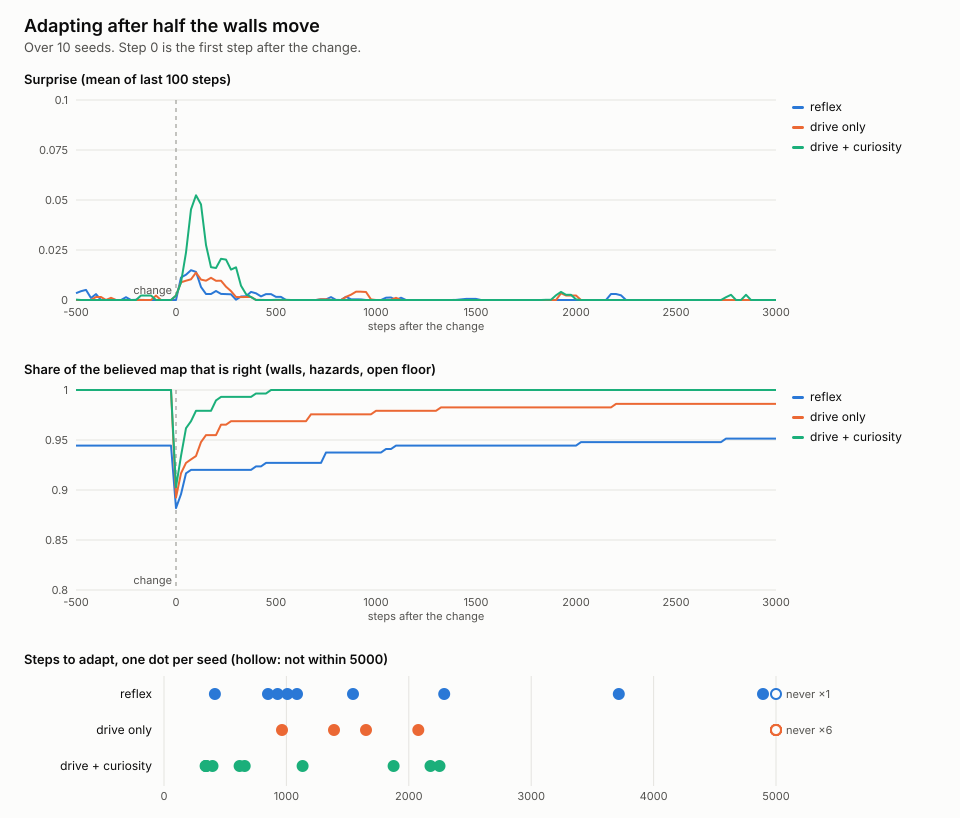

The file beside this chart, header and first rows:
mind, seed, adapt_steps, surprise_steps, map_steps, map_target, stale_food, first_meal, meals, sleeps, mean_energy
reflex, 1, 4894, 130, 4894, 0.9931, 0, 52, 42, 298, 26.92
reflex, 2, 1087, 100, 1087, 0.9444, 0, 829, 85, 276, 28.74
reflex, 3, 2289, 530, 2289, 0.9931, 0, 116, 57, 290, 27.38
reflex, 4, 928, 200, 854, 0.8472, 0, 343, 14, 312, 26.31
reflex, 5, , 100, , 0.9653, 0, , 26, 306, 26.63
reflex, 6, 1544, 119, 1391, 0.7014, 0, 1389, 7, 316, 26.01
reflex, 7, 416, 416, 316, 0.8889, 0, 174, 15, 312, 26.47
reflex, 8, 3716, 106, 3716, 0.9444, 0, 3717, 23, 308, 26.53
reflex, 9, 1008, 100, 1008, 1, 0, 1008, 122, 258, 29.33
reflex, 10, 850, 119, 747, 0.9375, 0, 18, 39, 299, 27.44
drive only, 1, , 111, , 1, 0, , 43, 238, 27.16
drive only, 2, 2078, 190, 2078, 1, 0, 211, 54, 235, 27.70
drive only, 3, , 162, , 1, 0, 3964, 33, 241, 27.08
drive only, 4, 964, 284, 663, 0.9792, 0, 657, 60, 233, 27.72
drive only, 5, , 106, , 1, 0, 177, 49, 232, 27.26
drive only, 6, , 112, , 0.9653, 0, 162, 17, 239, 26.53
drive only, 7, , 233, , 1, 0, , 22, 245, 26.56
drive only, 8, 1650, 118, 1550, 0.8681, 0, 1677, 24, 246, 26.72
drive only, 9, 1389, 100, 1288, 1, 0, 141, 98, 219, 29.36
drive only, 10, , 411, , 1, 0, 68, 61, 230, 28.02
drive + curiosity, 1, 2251, 100, 2251, 1, 0, 189, 106, 210, 29.90
drive + curiosity, 2, 618, 171, 460, 1, 0, 51, 140, 203, 32.85
drive + curiosity, 3, 1876, 100, 1876, 1, 0, 688, 84, 220, 28.86
drive + curiosity, 4, 344, 344, 191, 1, 0, 12, 58, 232, 27.98
drive + curiosity, 5, 340, 340, 74, 1, 0, 34, 83, 221, 28.99
drive + curiosity, 6, 1132, 305, 1032, 1, 0, 28, 43, 231, 26.97
drive + curiosity, 7, 659, 118, 377, 1, 0, 219, 49, 232, 27.93
drive + curiosity, 8, 2177, 177, 2177, 1, 0, 22, 85, 220, 29.17
drive + curiosity, 9, 345, 345, 213, 1, 0, 52, 145, 198, 31.92
drive + curiosity, 10, 396, 396, 214, 1, 0, 51, 83, 219, 29.65
